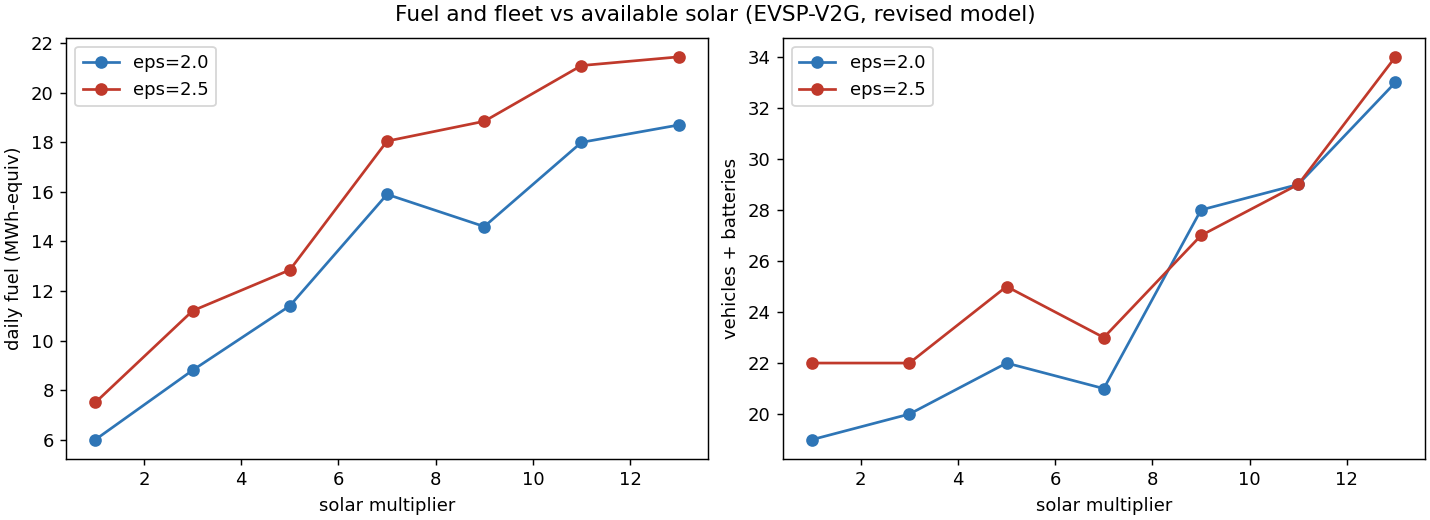

The table this chart was drawn from, first rows:
trips, batteries, cg_iters, cg_s, cols, eps, feasible, fuel_gal, fuel_kwh, fuel_units, gap_pct, lp_obj, milp_s, mip_obj, pricing_pct, pricing_s, scenario, solar_mult, trucks
60, 1, 115, 1.09, 211, 2.0, True, 181.8, 6000, 60.0, 0.144, 1146, 0.11, 1147, 29.8, 0.33, v2g, 1, 18
60, 2, 117, 1.05, 213, 2.0, True, 266.7, 8800, 88.0, 0.236, 1321, 0.12, 1324, 24.2, 0.25, v2g, 3, 18
60, 4, 117, 1.15, 213, 2.0, True, 345.4, 11400, 114.0, 0.352, 1521, 0.1, 1526, 30.2, 0.35, v2g, 5, 18
60, 3, 111, 1.11, 207, 2.0, True, 481.8, 15900, 159.0, 0.089, 1714, 0.09, 1715, 27.8, 0.31, v2g, 7, 18
60, 10, 130, 1.19, 226, 2.0, True, 442.4, 14600, 146.0, 0.231, 1900, 0.15, 1904, 27.5, 0.33, v2g, 9, 18
60, 11, 139, 1.11, 235, 2.0, True, 545.5, 18000, 180.0, 0.007, 2110, 0.09, 2110, 27.5, 0.3, v2g, 11, 18
60, 15, 147, 1.38, 243, 2.0, True, 566.7, 18700, 187.0, 0.004, 2290, 0.06, 2290, 27.9, 0.39, v2g, 13, 18
60, 0, 96, 0.86, 192, 2.5, True, 227.3, 7500, 75.0, 2.949, 1327, 0.22, 1367, 28.9, 0.25, v2g, 1, 22
60, 0, 79, 0.69, 175, 2.5, True, 339.4, 11200, 112.0, 3.244, 1502, 0.29, 1552, 29.4, 0.2, v2g, 3, 22
60, 3, 81, 0.62, 177, 2.5, True, 389.4, 12850, 128.5, 2.428, 1702, 0.3, 1744, 29.6, 0.18, v2g, 5, 22
60, 1, 83, 0.68, 179, 2.5, True, 547, 18050, 180.5, 2.051, 1892, 0.22, 1931, 30.7, 0.21, v2g, 7, 22
60, 5, 90, 0.81, 186, 2.5, True, 571.2, 18850, 188.5, 1.843, 2077, 0.33, 2116, 27.8, 0.22, v2g, 9, 22
60, 8, 95, 0.86, 191, 2.5, True, 639.4, 21100, 211.0, 0.278, 2287, 0.33, 2293, 28.0, 0.24, v2g, 11, 21
60, 12, 91, 0.66, 187, 2.5, True, 650.0, 21450, 214.5, 1.323, 2467, 0.27, 2500, 30.1, 0.2, v2g, 13, 22
